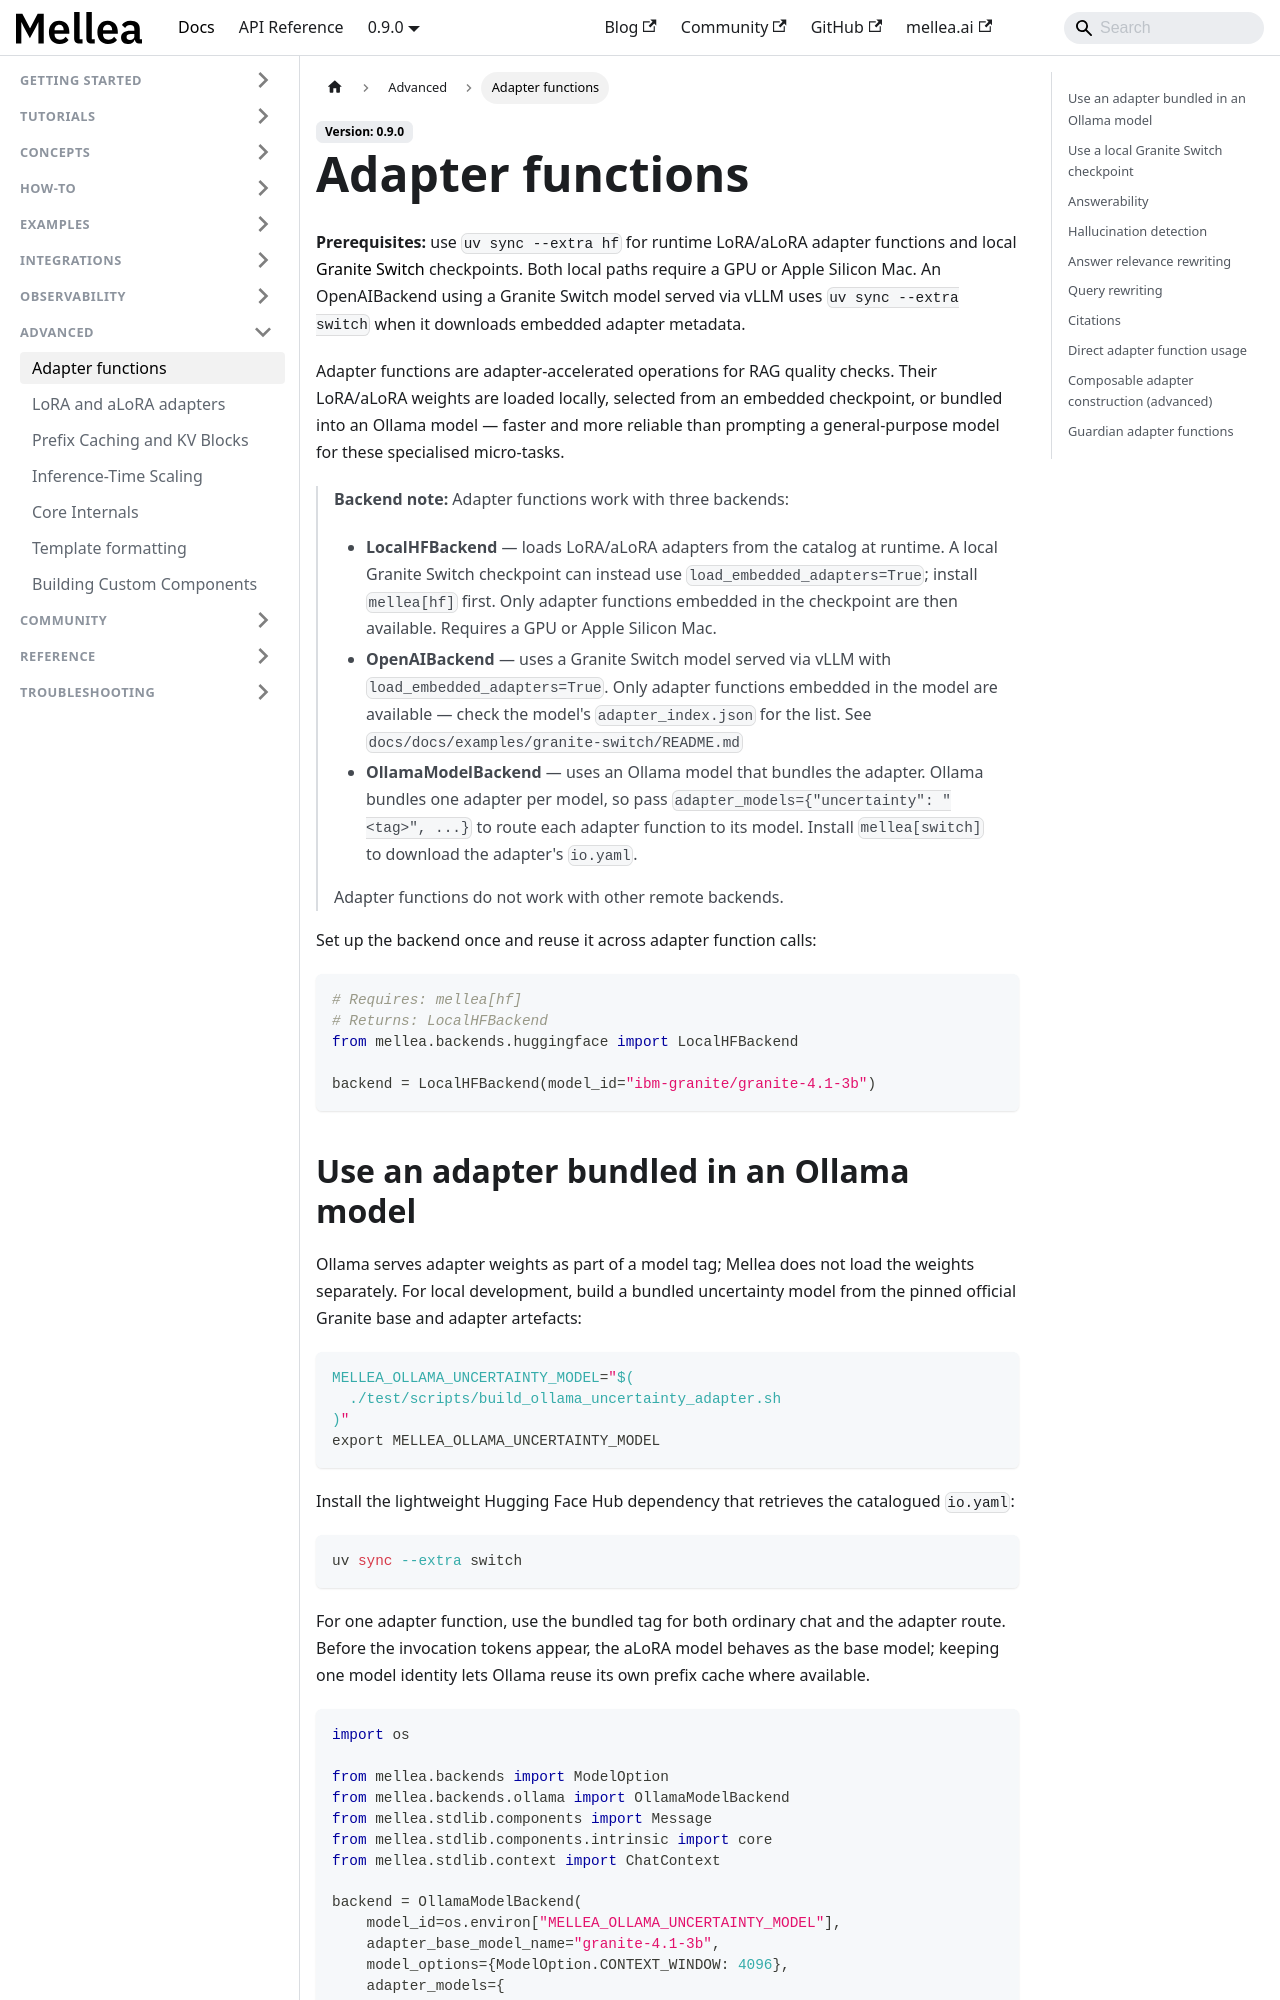

repository: generative-computing/mellea · page: advanced/intrinsics.html · generator: docusaurus

---
title: "Adapter functions"
description: "Adapter-accelerated RAG quality checks using LoRA/aLoRA adapters with Granite models."
# diataxis: how-to
---

**Prerequisites:** use `uv sync --extra hf` for runtime LoRA/aLoRA adapter
functions and local [Granite Switch](../reference/glossary.md#granite-switch)
checkpoints. Both local paths require a GPU or Apple Silicon Mac. An
OpenAIBackend using a Granite Switch model served via vLLM uses
`uv sync --extra switch` when it downloads embedded adapter metadata.

Adapter functions are adapter-accelerated operations for RAG quality checks. Their
LoRA/aLoRA weights are loaded locally, selected from an embedded checkpoint, or
bundled into an Ollama model — faster and more reliable than prompting a
general-purpose model for these specialised micro-tasks.

> **Backend note:** Adapter functions work with three backends:
>
> - **LocalHFBackend** — loads LoRA/aLoRA adapters from the catalog at runtime.
>   A local Granite Switch checkpoint can instead use
>   `load_embedded_adapters=True`; install `mellea[hf]` first. Only
>   adapter functions embedded in the checkpoint are then available. Requires a
>   GPU or Apple Silicon Mac.
> - **OpenAIBackend** — uses a Granite Switch model served via vLLM with
>   `load_embedded_adapters=True`. Only adapter functions embedded in the model are
>   available — check the model's `adapter_index.json` for the list.
>   See `docs/docs/examples/granite-switch/README.md`
> - **OllamaModelBackend** — uses an Ollama model that bundles the adapter.
>   Ollama bundles one adapter per model, so pass
>   `adapter_models={"uncertainty": "<tag>", ...}` to route each adapter function
>   to its model. Install `mellea[switch]` to download the adapter's `io.yaml`.
>
> Adapter functions do not work with other remote backends.

Set up the backend once and reuse it across adapter function calls:

```python
# Requires: mellea[hf]
# Returns: LocalHFBackend
from mellea.backends.huggingface import LocalHFBackend

backend = LocalHFBackend(model_id="ibm-granite/granite-4.1-3b")
```
